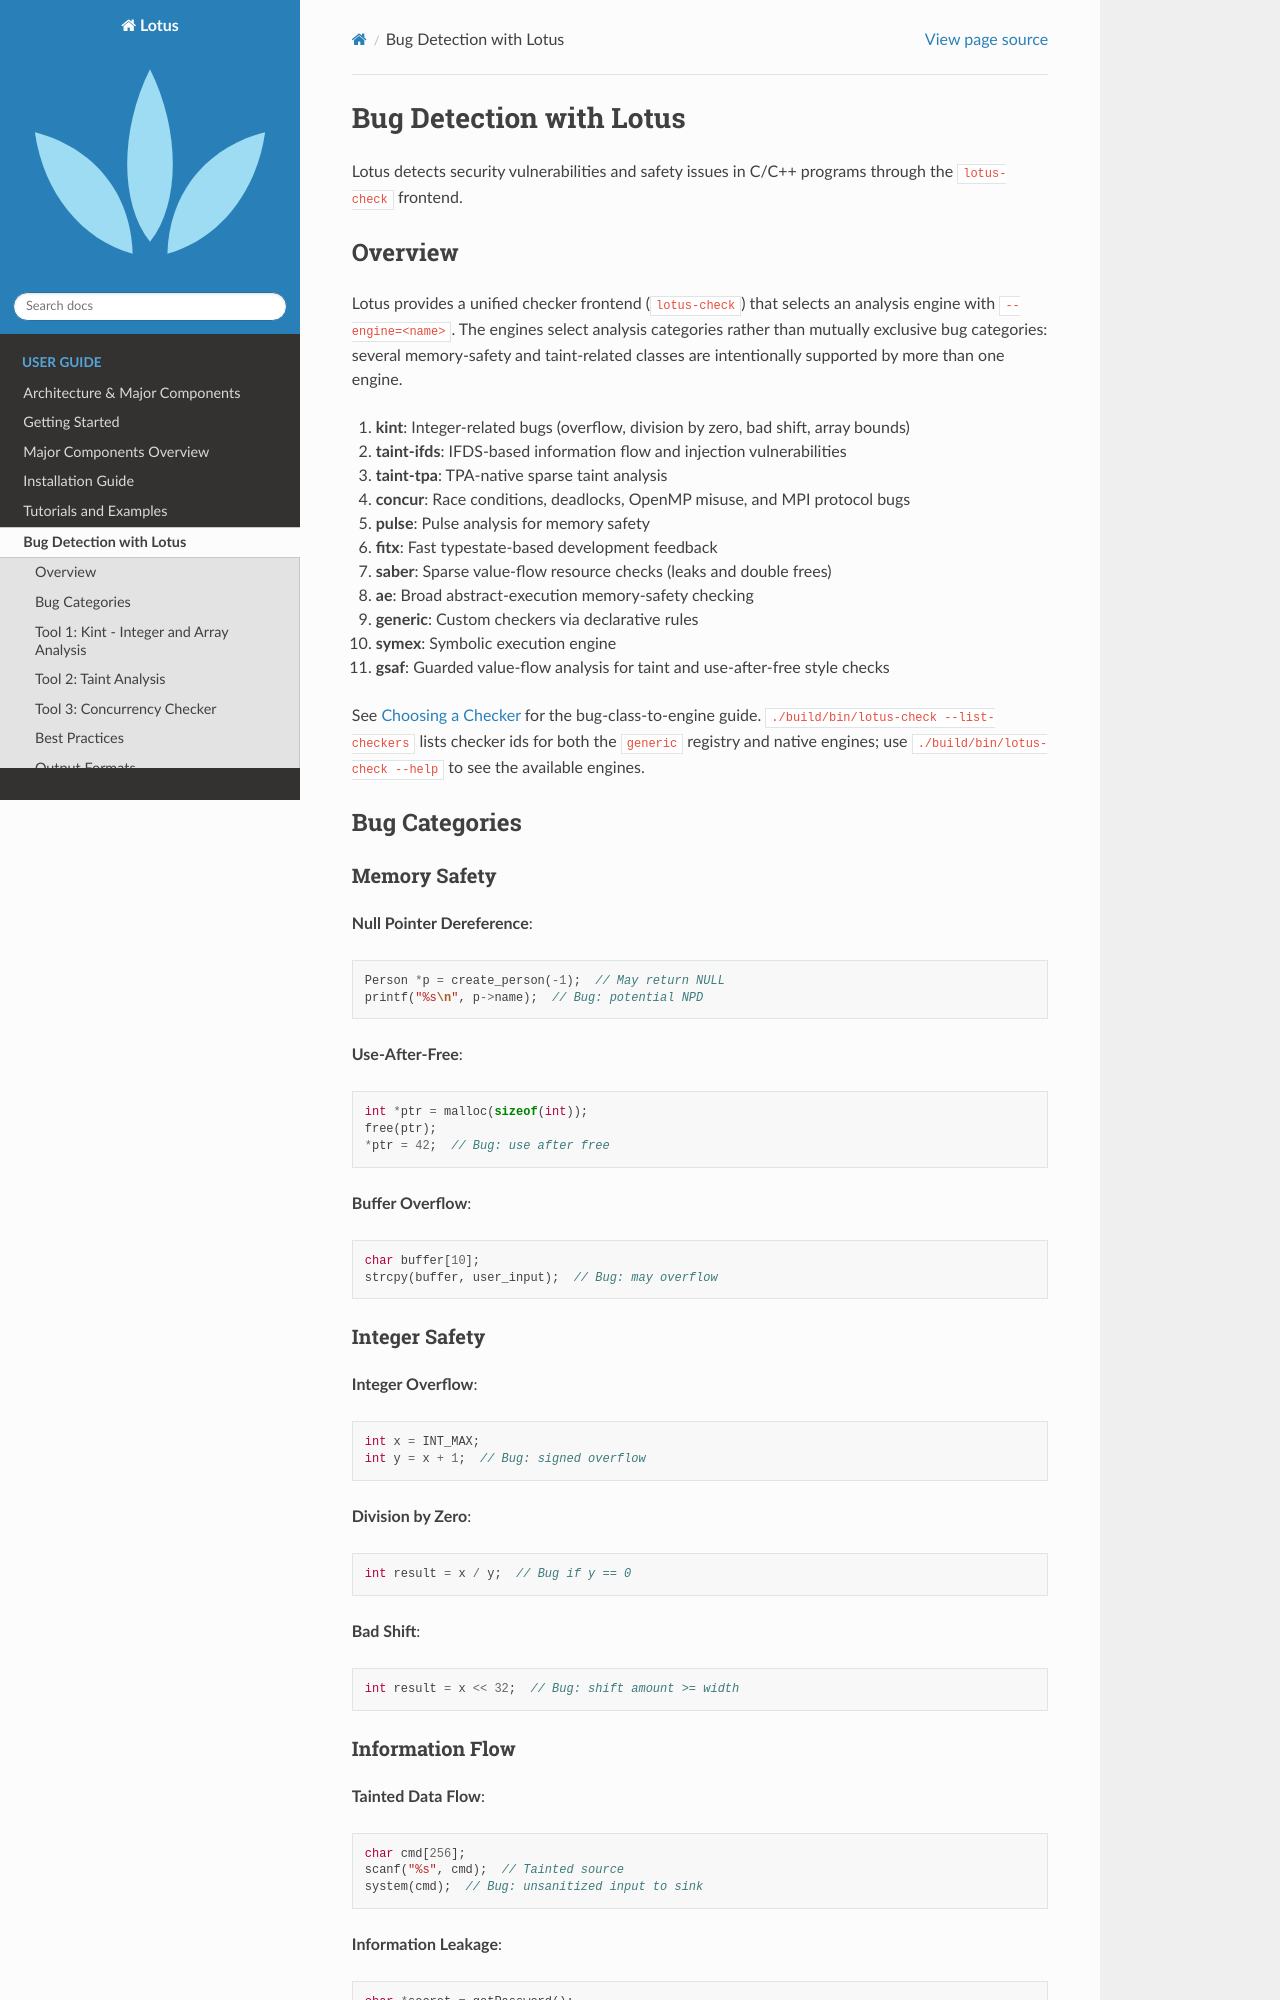

repository: ZJU-PL/lotus · page: user_guide/bug_detection.html · generator: sphinx

Bug Detection with Lotus
=========================

Lotus detects security vulnerabilities and safety issues in C/C++ programs
through the ``lotus-check`` frontend.

Overview
--------

Lotus provides a unified checker frontend (``lotus-check``) that selects an
analysis engine with ``--engine=<name>``.  The engines select analysis
categories rather than mutually exclusive bug categories: several memory-safety
and taint-related classes are intentionally supported by more than one engine.

1. **kint**: Integer-related bugs (overflow, division by zero, bad shift, array bounds)
2. **taint-ifds**: IFDS-based information flow and injection vulnerabilities
3. **taint-tpa**: TPA-native sparse taint analysis
4. **concur**: Race conditions, deadlocks, OpenMP misuse, and MPI protocol bugs
5. **pulse**: Pulse analysis for memory safety
6. **fitx**: Fast typestate-based development feedback
7. **saber**: Sparse value-flow resource checks (leaks and double frees)
8. **ae**: Broad abstract-execution memory-safety checking
9. **generic**: Custom checkers via declarative rules
10. **symex**: Symbolic execution engine
11. **gsaf**: Guarded value-flow analysis for taint and use-after-free style checks

See :ref:`Choosing a Checker <choosing-a-checker>` for the bug-class-to-engine
guide.  ``./build/bin/lotus-check --list-checkers`` lists checker ids for both
the ``generic`` registry and native engines; use ``./build/bin/lotus-check
--help`` to see the available engines.

Bug Categories
--------------

Memory Safety
~~~~~~~~~~~~~

**Null Pointer Dereference**:

.. code-block:: c

   Person *p = create_person(-1);  // May return NULL
   printf("%s\n", p->name);  // Bug: potential NPD

**Use-After-Free**:

.. code-block:: c

   int *ptr = malloc(sizeof(int));
   free(ptr);
   *ptr = 42;  // Bug: use after free

**Buffer Overflow**:

.. code-block:: c

   char buffer[10];
   strcpy(buffer, user_input);  // Bug: may overflow

Integer Safety
~~~~~~~~~~~~~~

**Integer Overflow**:

.. code-block:: c

   int x = INT_MAX;
   int y = x + 1;  // Bug: signed overflow

**Division by Zero**:

.. code-block:: c

   int result = x / y;  // Bug if y == 0

**Bad Shift**:

.. code-block:: c

   int result = x << 32;  // Bug: shift amount >= width

Information Flow
~~~~~~~~~~~~~~~~

**Tainted Data Flow**:

.. code-block:: c

   char cmd[256];
   scanf("%s", cmd);  // Tainted source
   system(cmd);  // Bug: unsanitized input to sink

**Information Leakage**:

.. code-block:: c

   char *secret = getPassword();
   sendToNetwork(secret);  // Bug: confidential data leaked
